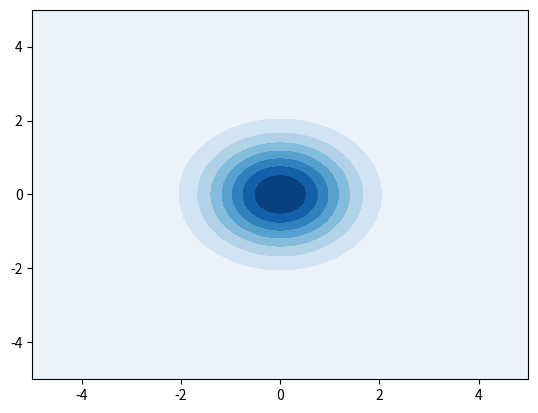

This figure's Python source:
import numpy as np
import matplotlib.pyplot as plt

X = np.linspace(-5, 5, 100)
Y = np.linspace(-5, 5, 100)
X, Y = np.meshgrid(X, Y)

mu = np.array([0, 0]) #mu
Sigma = np.array([[1, 0], [0, 1]]) #covariance matrix #case a: [[1, 0], [0, 1]], case b: [[4, 0], [0, 1]], case c: [[1, 0.5], [0.5, 1]], case b: [[1, -0.5], [-0.5, 1]]

pos = np.empty(X.shape + (2,))
pos[:, :, 0] = X
pos[:, :, 1] = Y

def multivariate_gaussian(pos, mu, Sigma):
    n = mu.shape[0]
    Sigma_det = np.linalg.det(Sigma) #determinant
    Sigma_inv = np.linalg.inv(Sigma) #inverse
    N = np.sqrt((2*np.pi)**n * Sigma_det)
    fac = np.einsum('...k,kl,...l->...', pos-mu, Sigma_inv, pos-mu)

    return np.exp(-fac / 2) / N

Z = multivariate_gaussian(pos, mu, Sigma)
plt.contourf(X, Y, Z, cmap='Blues')
plt.show()